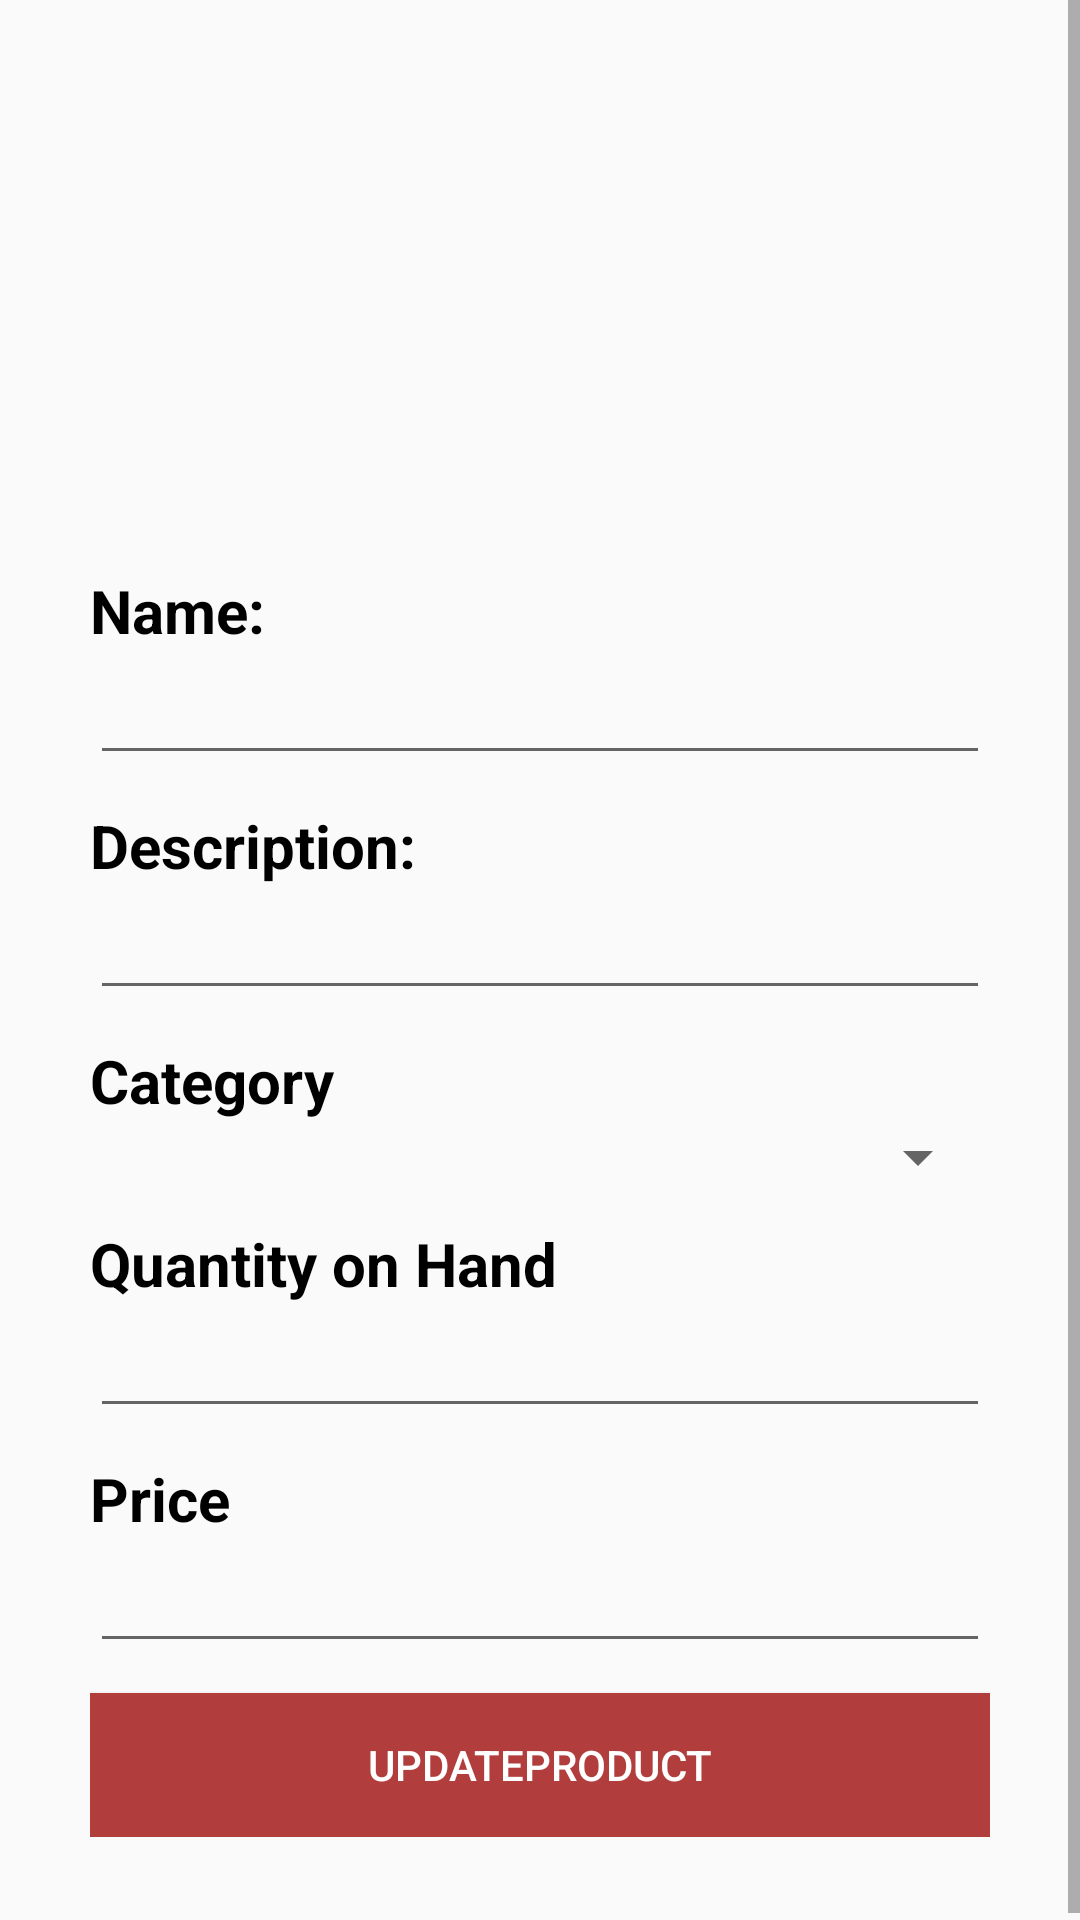

Layout XML and referenced resources for this Android screen:
<!-- AndroidManifest.xml: application theme AppTheme -->
<!-- res/layout/fragment_update_product.xml -->
<?xml version="1.0" encoding="utf-8"?>
<LinearLayout xmlns:android="http://schemas.android.com/apk/res/android"
    xmlns:tools="http://schemas.android.com/tools"
    android:layout_width="match_parent"
    android:layout_height="match_parent"
    android:orientation="vertical"
    tools:context=".Vendor.UpdateProductFragment">

    <ScrollView
        android:layout_width="match_parent"
        android:layout_height="match_parent">
        <LinearLayout
            android:layout_width="match_parent"
            android:layout_height="match_parent"
            android:orientation="vertical"
            android:padding="30dp">

            <ImageView
                android:id="@+id/updateImageView6"
                android:layout_width="200dp"
                android:layout_height="150dp"
                android:src="@mipmap/ic_launcher_round"
                android:layout_gravity="center"
                android:scaleType="fitXY"
                android:adjustViewBounds="true"/>

            <TextView
                android:id="@+id/updateTextView25"
                android:layout_width="match_parent"
                android:layout_height="wrap_content"
                android:layout_marginTop="10dp"
                android:text="Name:"
                android:textColor="@android:color/black"
                android:textSize="20sp"
                android:textStyle="bold" />

            <EditText
                android:id="@+id/updateEditText9"
                android:layout_width="match_parent"
                android:layout_height="wrap_content"
                android:ems="10"
                android:inputType="textPersonName"/>

            <TextView
                android:id="@+id/updateTextView26"
                android:layout_width="match_parent"
                android:layout_height="wrap_content"
                android:layout_marginTop="10dp"
                android:text="Description:"
                android:textColor="@android:color/black"
                android:textSize="20sp"
                android:textStyle="bold" />

            <EditText
                android:id="@+id/updateEditText15"
                android:layout_width="match_parent"
                android:layout_height="wrap_content"
                android:ems="10"
                android:inputType="textPersonName" />

            <TextView
                android:id="@+id/updateTextView27"
                android:layout_width="match_parent"
                android:layout_height="wrap_content"
                android:text="Category"
                android:layout_marginTop="10dp"
                android:textColor="@android:color/black"
                android:textSize="20sp"
                android:textStyle="bold"/>

            <Spinner
                android:id="@+id/updateSpinner2"
                android:layout_width="match_parent"
                android:layout_height="wrap_content" />

            <TextView
                android:id="@+id/updateTextView29"
                android:layout_width="match_parent"
                android:layout_height="wrap_content"
                android:layout_marginTop="10dp"
                android:text="Quantity on Hand"
                android:textColor="@android:color/black"
                android:textSize="20sp"
                android:textStyle="bold" />

            <EditText
                android:id="@+id/updateEditText16"
                android:layout_width="match_parent"
                android:layout_height="wrap_content"
                android:ems="10"
                android:inputType="number" />

            <TextView
                android:id="@+id/updateTextView30"
                android:layout_width="match_parent"
                android:layout_height="wrap_content"
                android:layout_marginTop="10dp"
                android:text="Price"
                android:textColor="@android:color/black"
                android:textSize="20sp"
                android:textStyle="bold" />

            <EditText
                android:id="@+id/updateEditText18"
                android:layout_width="match_parent"
                android:layout_height="wrap_content"
                android:ems="10"
                android:inputType="numberDecimal" />

            <Button
                android:id="@+id/updateButton11"
                android:layout_width="match_parent"
                android:layout_height="wrap_content"
                android:layout_marginTop="10dp"
                android:background="@color/colorAccent"
                android:text="UpdateProduct"
                android:textColor="@android:color/white" />
        </LinearLayout>
    </ScrollView>
</LinearLayout>
<!-- resources referenced by this layout -->
<resources>
  <color name="colorAccent">#b13e3d</color>
  <style name="AppTheme" parent="Theme.AppCompat.Light.NoActionBar">
          
          <item name="colorPrimary">@color/colorPrimary</item>
          <item name="colorPrimaryDark">@color/colorPrimaryDark</item>
          <item name="colorAccent">@color/colorAccent</item>
      </style>
  <color name="colorPrimary">#fe0908</color>
  <color name="colorPrimaryDark">#580100</color>
</resources>
